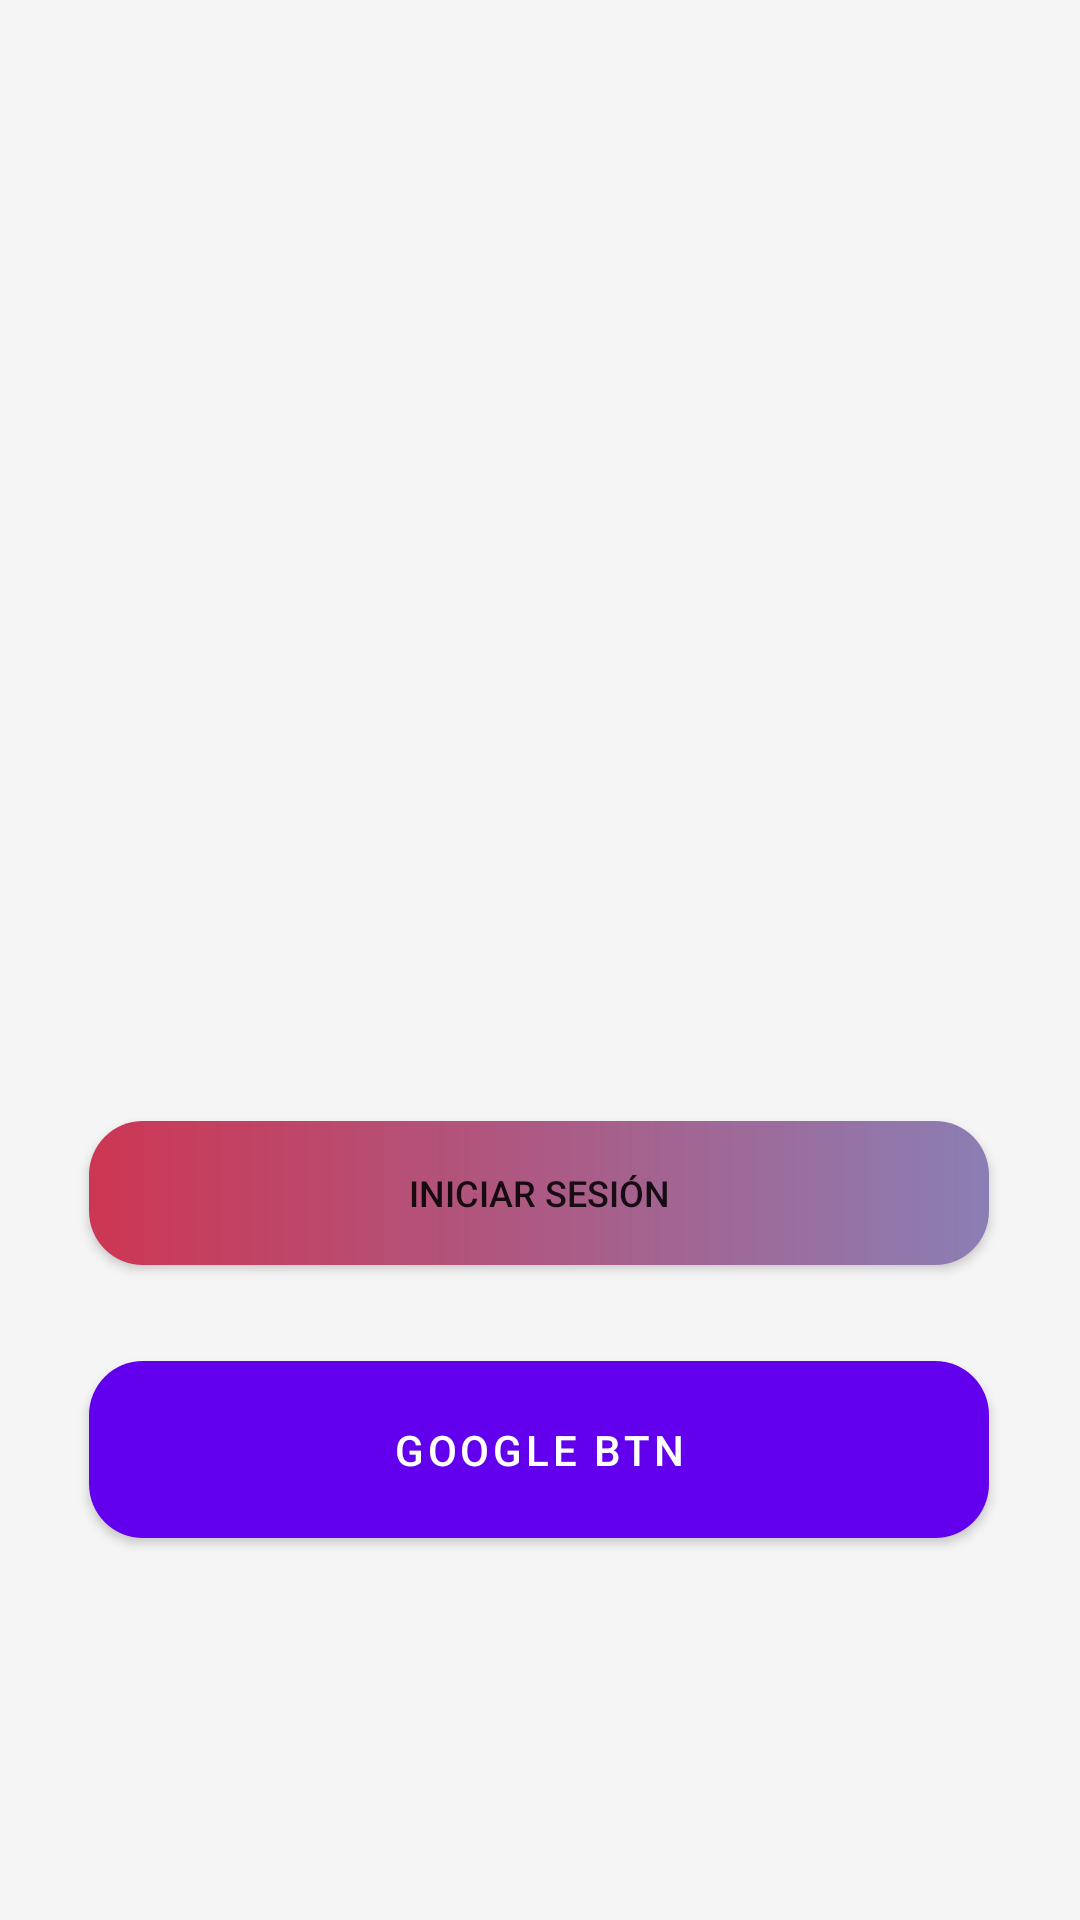

The Android layout XML behind this screen, and the referenced resources:
<!-- AndroidManifest.xml: application theme Theme.NoteAppWithTDAH -->
<!-- res/layout/activity_signinup.xml -->
<?xml version="1.0" encoding="utf-8"?>
<ScrollView xmlns:android="http://schemas.android.com/apk/res/android"
    xmlns:app="http://schemas.android.com/apk/res-auto"
    xmlns:tools="http://schemas.android.com/tools"
    android:layout_width="match_parent"
    android:layout_height="match_parent"
    android:fillViewport="true"
    android:background="#F5F5F5">

    <androidx.constraintlayout.widget.ConstraintLayout
        android:layout_width="match_parent"
        android:layout_height="wrap_content">


        <com.google.android.material.imageview.ShapeableImageView
            android:id="@+id/ivLogo"
            android:layout_width="150dp"
            android:layout_height="150dp"
            android:scaleType="centerCrop"
            android:src="@drawable/logo_n_bg"
            app:layout_constraintBottom_toBottomOf="parent"
            app:layout_constraintEnd_toEndOf="parent"
            app:layout_constraintHorizontal_bias="0.498"
            app:layout_constraintStart_toStartOf="parent"
            app:layout_constraintTop_toTopOf="parent"
            app:layout_constraintVertical_bias="0.35000002" />

        <androidx.appcompat.widget.AppCompatButton
            android:id="@+id/btn_login"
            style="@style/Button_color"
            android:layout_width="300dp"
            android:layout_height="wrap_content"
            android:layout_marginHorizontal="16dp"
            android:layout_marginTop="52dp"
            android:background="@drawable/btn_color"
            android:elevation="10dp"
            android:gravity="center"
            android:paddingVertical="14dp"
            android:text="@string/login__login_button"
            android:onClick="openHome"
            app:layout_constraintEnd_toEndOf="@+id/ivLogo"
            app:layout_constraintStart_toStartOf="@+id/ivLogo"
            app:layout_constraintTop_toBottomOf="@+id/ivLogo" />













        <com.google.android.material.button.MaterialButton
            android:id="@+id/gSignIntBtn"
            app:icon="@drawable/google"
            android:background="@drawable/btn_color"
            app:iconSize="16dp"
            android:layout_width="300dp"
            android:layout_height="wrap_content"
            android:layout_marginHorizontal="16dp"
            android:layout_marginTop="32dp"
            android:paddingVertical="14dp"
            android:text="Google Btn"
            app:layout_constraintEnd_toEndOf="@+id/btn_login"
            app:layout_constraintStart_toStartOf="@+id/btn_login"
            app:layout_constraintTop_toBottomOf="@+id/btn_login" />

    </androidx.constraintlayout.widget.ConstraintLayout>

</ScrollView>
<!-- resources referenced by this layout -->
<resources>
  <!-- drawable btn_color (drawable) -->
  <?xml version="1.0" encoding="utf-8"?>
  <shape xmlns:android="http://schemas.android.com/apk/res/android" android:shape="rectangle">
      <corners android:radius="18dp" />
      <gradient
          android:angle="0"
          android:endColor="#8B7EB4"
          android:startColor="#CD3653"/>
  </shape>
  <string name="login__login_button">Iniciar sesión</string>
  <style name="Button_color" parent="Widget.AppCompat.Button.Colored">
  
          <item name="android:textSize">15sp</item>
          <item name="android:textColorTertiary">@color/white</item>
          <item name="android:layout_height">wrap_content</item>
          <item name="android:layout_width">match_parent</item>
          <item name="android:fontFamily">@font/sf_pro_display_medium</item>
          <item name="fontWeight">500</item>
  
      </style>
  <style name="Theme.NoteAppWithTDAH" parent="Theme.MaterialComponents.DayNight.DarkActionBar">
          
          <item name="colorPrimary">@color/purple_500</item>
          <item name="colorPrimaryVariant">@color/purple_700</item>
          <item name="colorOnPrimary">@color/white</item>
          
          <item name="colorSecondary">@color/teal_200</item>
          <item name="colorSecondaryVariant">@color/teal_700</item>
          <item name="colorOnSecondary">@color/black</item>
          
          <item name="android:statusBarColor">?attr/colorPrimaryVariant</item>
          
      </style>
  <color name="white">#FFFFFFFF</color>
  <color name="purple_500">#FF6200EE</color>
  <color name="purple_700">#FF3700B3</color>
  <color name="teal_200">#FF03DAC5</color>
  <color name="teal_700">#FF018786</color>
  <color name="black">#FF000000</color>
</resources>
